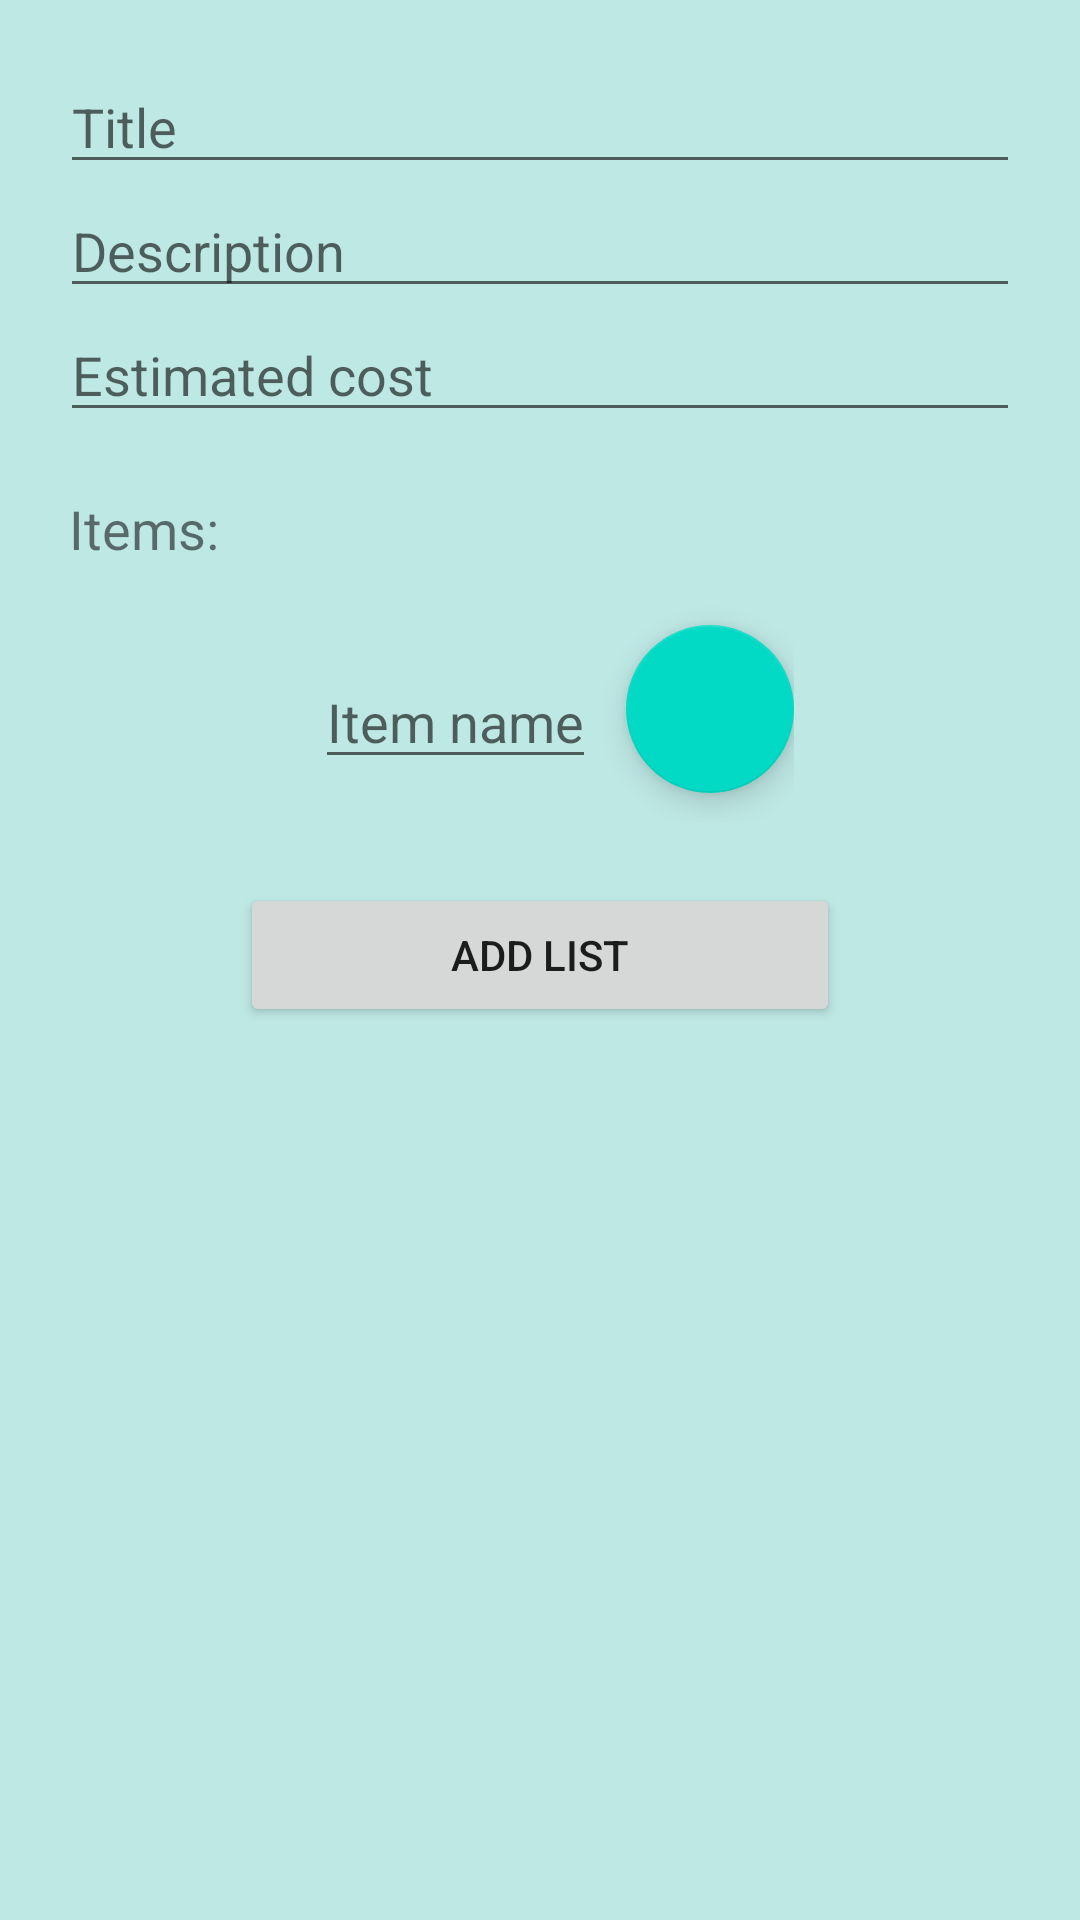

Write the Android layout XML for this screen, with the resource values it uses.
<!-- AndroidManifest.xml: application theme Theme.ShoppingList1 -->
<!-- res/layout/fragment_add_list.xml -->
<?xml version="1.0" encoding="utf-8"?>
<ScrollView xmlns:android="http://schemas.android.com/apk/res/android"
    android:layout_width="fill_parent"
    android:layout_height="fill_parent"
    android:background="#BEE8E4">
    <LinearLayout
        xmlns:tools="http://schemas.android.com/tools"
        android:layout_width="match_parent"
        android:layout_height="match_parent"
        android:orientation="vertical"
        tools:context=".AddListFragment"
        android:background="#BEE8E4"
        android:scrollbars="vertical">

        
        <EditText
            android:layout_marginTop="20dp"
            android:layout_width="match_parent"
            android:layout_height="wrap_content"
            android:layout_marginStart="20dp"
            android:layout_marginEnd="20dp"
            android:id="@+id/title_edit"
            android:hint="Title"/>

        <EditText
            android:layout_width="match_parent"
            android:layout_height="wrap_content"
            android:layout_marginStart="20dp"
            android:layout_marginEnd="20dp"
            android:id="@+id/description_edit"
            android:hint="Description"/>

        <EditText
            android:layout_width="match_parent"
            android:layout_height="wrap_content"
            android:id="@+id/estimatedCost_edit"
            android:layout_marginStart="20dp"
            android:layout_marginEnd="20dp"
            android:hint="Estimated cost"/>

        <TextView
            android:layout_width="wrap_content"
            android:layout_height="wrap_content"
            android:layout_marginTop="20dp"
            android:layout_marginStart="23dp"
            android:layout_marginBottom="10dp"
            android:textSize="18dp"
            android:text="Items:"/>

        <androidx.recyclerview.widget.RecyclerView
            android:layout_width="match_parent"
            android:layout_height="wrap_content"
            android:layout_marginStart="20dp"
            android:layout_marginEnd="20dp"
            android:id="@+id/checkboxReciclerview"
            android:scrollbars="vertical"/>

        <LinearLayout
            android:layout_width="wrap_content"
            android:layout_height="wrap_content"
            android:orientation="horizontal"
            android:layout_gravity="center">

            <EditText
                android:layout_width="match_parent"
                android:layout_height="wrap_content"
                android:id="@+id/new_item"
                android:layout_marginTop="20dp"
                android:layout_marginStart="10dp"
                android:layout_marginEnd="10dp"
                android:hint="Item name"
                />

            <com.google.android.material.floatingactionbutton.FloatingActionButton
                android:layout_width="wrap_content"
                android:layout_height="wrap_content"
                android:id="@+id/floating_add"
                android:layout_marginTop="10dp"
                android:layout_marginBottom="10dp"
                android:src="@drawable/baseline_add_circle_outline_24"/>

        </LinearLayout>

        <Button
            android:layout_width="match_parent"
            android:layout_marginTop="20dp"
            android:layout_marginStart="80dp"
            android:layout_marginEnd="80dp"
            android:layout_marginBottom="30dp"
            android:id="@+id/button"
            android:text="@string/add_list"
            android:layout_height="wrap_content"/>
    </LinearLayout>
</ScrollView>
<!-- resources referenced by this layout -->
<resources>
  <string name="add_list">Add list</string>
  <style name="Theme.ShoppingList1" parent="Theme.MaterialComponents.DayNight.DarkActionBar">
          
          <item name="colorPrimary">@color/purple_500</item>
          <item name="colorPrimaryVariant">@color/purple_700</item>
          <item name="colorOnPrimary">@color/white</item>
          
          <item name="colorSecondary">@color/teal_200</item>
          <item name="colorSecondaryVariant">@color/teal_700</item>
          <item name="colorOnSecondary">@color/black</item>
          
          <item name="android:statusBarColor">?attr/colorPrimaryVariant</item>
          
      </style>
  <!-- not gathered from this repository: default colours our renderer supplied (Android Studio template values) -->
  <color name="purple_500">#FF6200EE</color>
  <color name="purple_700">#FF3700B3</color>
  <color name="teal_200">#FF03DAC5</color>
  <color name="teal_700">#FF018786</color>
  <color name="black">#FF000000</color>
  <color name="white">#FFFFFFFF</color>
</resources>
